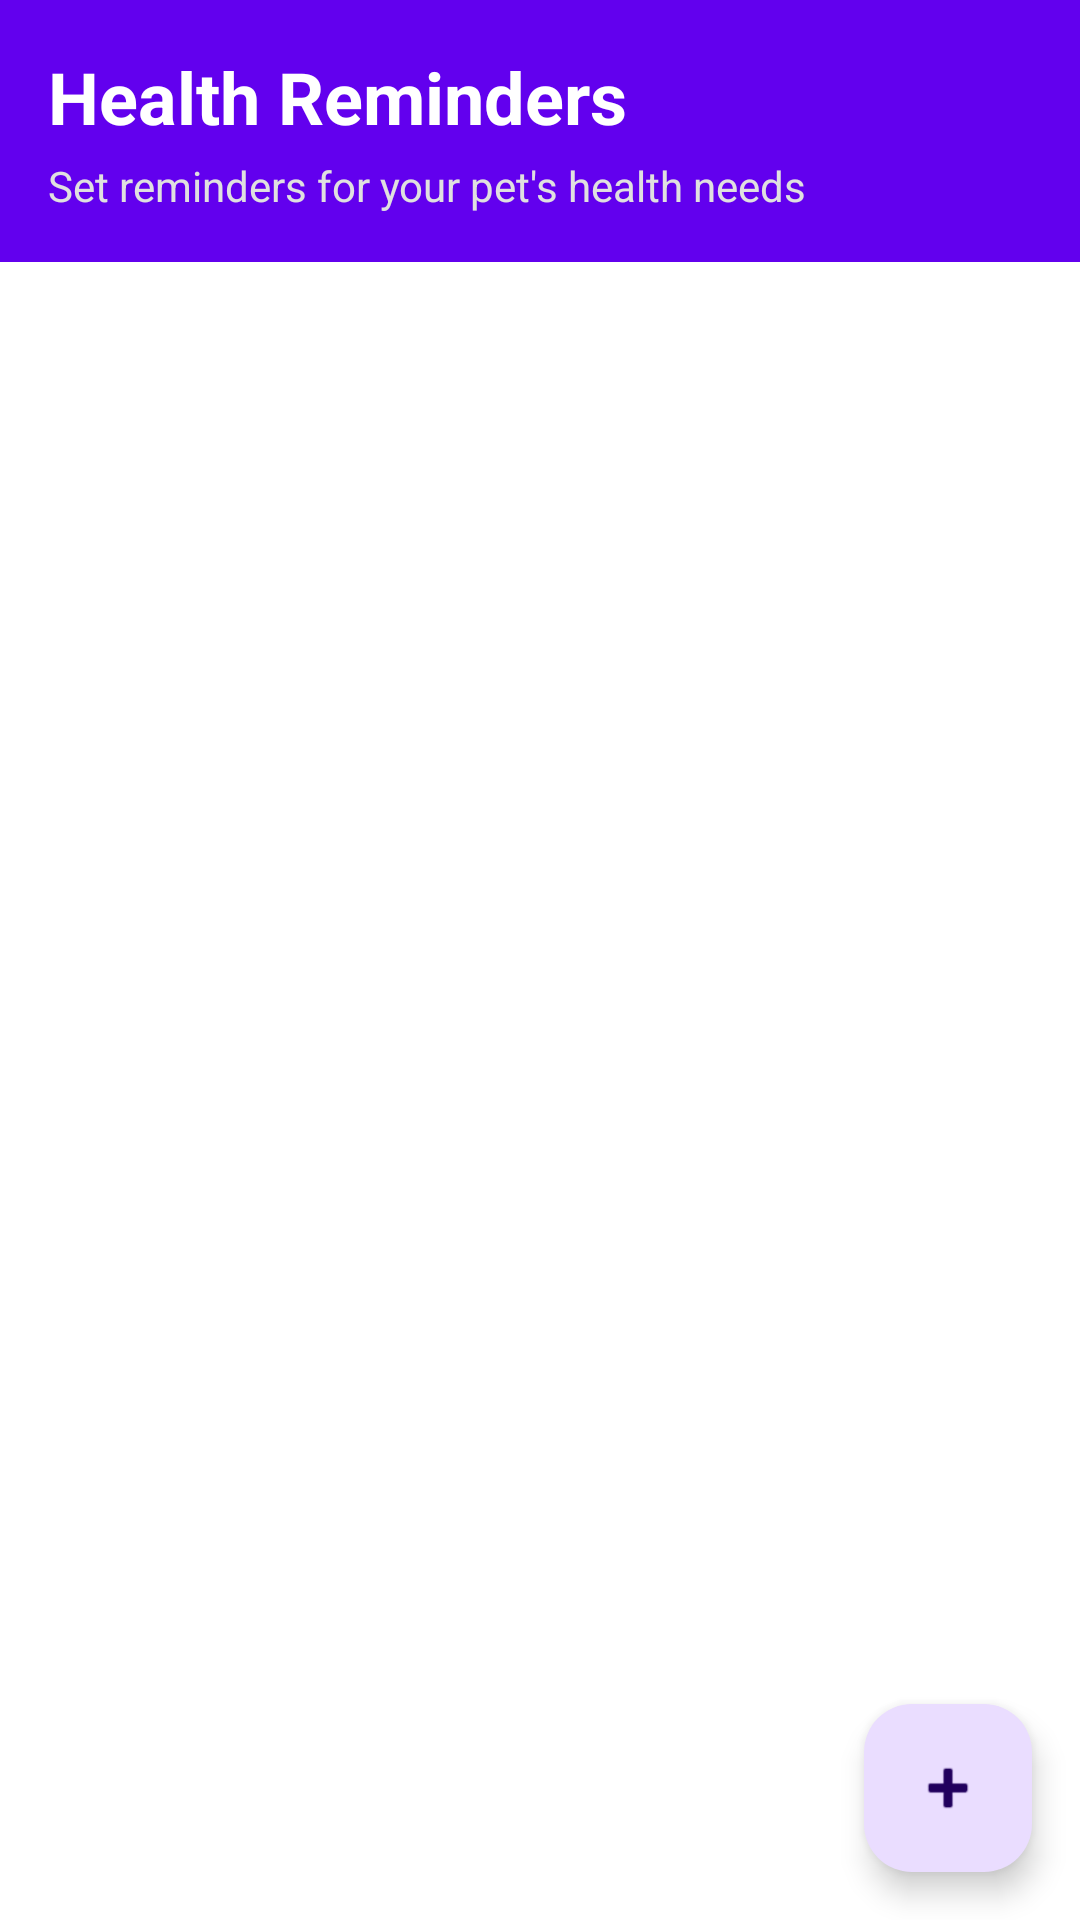

The Android layout XML behind this screen, and the referenced resources:
<!-- AndroidManifest.xml: application theme Theme.HongKongPetOwnersApp -->
<!-- res/layout/fragment_health_reminders.xml -->
<?xml version="1.0" encoding="utf-8"?>
<androidx.coordinatorlayout.widget.CoordinatorLayout
    xmlns:android="http://schemas.android.com/apk/res/android"
    xmlns:app="http://schemas.android.com/apk/res-auto"
    xmlns:tools="http://schemas.android.com/tools"
    android:layout_width="match_parent"
    android:layout_height="match_parent"
    android:background="@color/white"
    tools:context=".HealthRemindersFragment">

    <LinearLayout
        android:layout_width="match_parent"
        android:layout_height="match_parent"
        android:orientation="vertical">

        
        <LinearLayout
            android:layout_width="match_parent"
            android:layout_height="wrap_content"
            android:orientation="vertical"
            android:padding="16dp"
            android:background="@color/design_default_color_primary">

            <TextView
                android:id="@+id/text_title"
                android:layout_width="wrap_content"
                android:layout_height="wrap_content"
                android:text="Health Reminders"
                android:textSize="24sp"
                android:textStyle="bold"
                android:textColor="@color/white" />

            <TextView
                android:layout_width="wrap_content"
                android:layout_height="wrap_content"
                android:layout_marginTop="4dp"
                android:text="Set reminders for your pet's health needs"
                android:textSize="14sp"
                android:textColor="#E0E0E0" />

        </LinearLayout>

        
        <FrameLayout
            android:layout_width="match_parent"
            android:layout_height="0dp"
            android:layout_weight="1">

            
            <androidx.recyclerview.widget.RecyclerView
                android:id="@+id/recycler_reminders"
                android:layout_width="match_parent"
                android:layout_height="match_parent"
                android:padding="8dp"
                android:clipToPadding="false" />

            
            <LinearLayout
                android:id="@+id/layout_empty"
                android:layout_width="match_parent"
                android:layout_height="match_parent"
                android:orientation="vertical"
                android:gravity="center"
                android:visibility="gone">

                <TextView
                    android:layout_width="wrap_content"
                    android:layout_height="wrap_content"
                    android:text="⏰"
                    android:textSize="64sp" />

                <TextView
                    android:layout_width="wrap_content"
                    android:layout_height="wrap_content"
                    android:text="No reminders yet"
                    android:textSize="18sp"
                    android:textColor="#666666"
                    android:layout_marginTop="16dp" />

                <TextView
                    android:layout_width="wrap_content"
                    android:layout_height="wrap_content"
                    android:text="Add reminders for feeding, medication, and more"
                    android:textSize="14sp"
                    android:textColor="#999999"
                    android:layout_marginTop="8dp"
                    android:textAlignment="center" />

            </LinearLayout>

            
            <ProgressBar
                android:id="@+id/progress_bar"
                android:layout_width="wrap_content"
                android:layout_height="wrap_content"
                android:layout_gravity="center"
                android:visibility="gone" />

        </FrameLayout>

    </LinearLayout>

    
    <com.google.android.material.floatingactionbutton.FloatingActionButton
        android:id="@+id/fab_add_reminder"
        android:layout_width="wrap_content"
        android:layout_height="wrap_content"
        android:layout_gravity="bottom|end"
        android:layout_margin="16dp"
        app:srcCompat="@android:drawable/ic_input_add" />

</androidx.coordinatorlayout.widget.CoordinatorLayout>
<!-- resources referenced by this layout -->
<resources>
  <style name="Theme.HongKongPetOwnersApp" parent="Base.Theme.HongKongPetOwnersApp" />
  <style name="Base.Theme.HongKongPetOwnersApp" parent="Theme.Material3.DayNight.NoActionBar">
          
          
      </style>
  <!-- not gathered from this repository: default colours our renderer supplied (Android Studio template values) -->
  <color name="white">#FFFFFFFF</color>
</resources>
